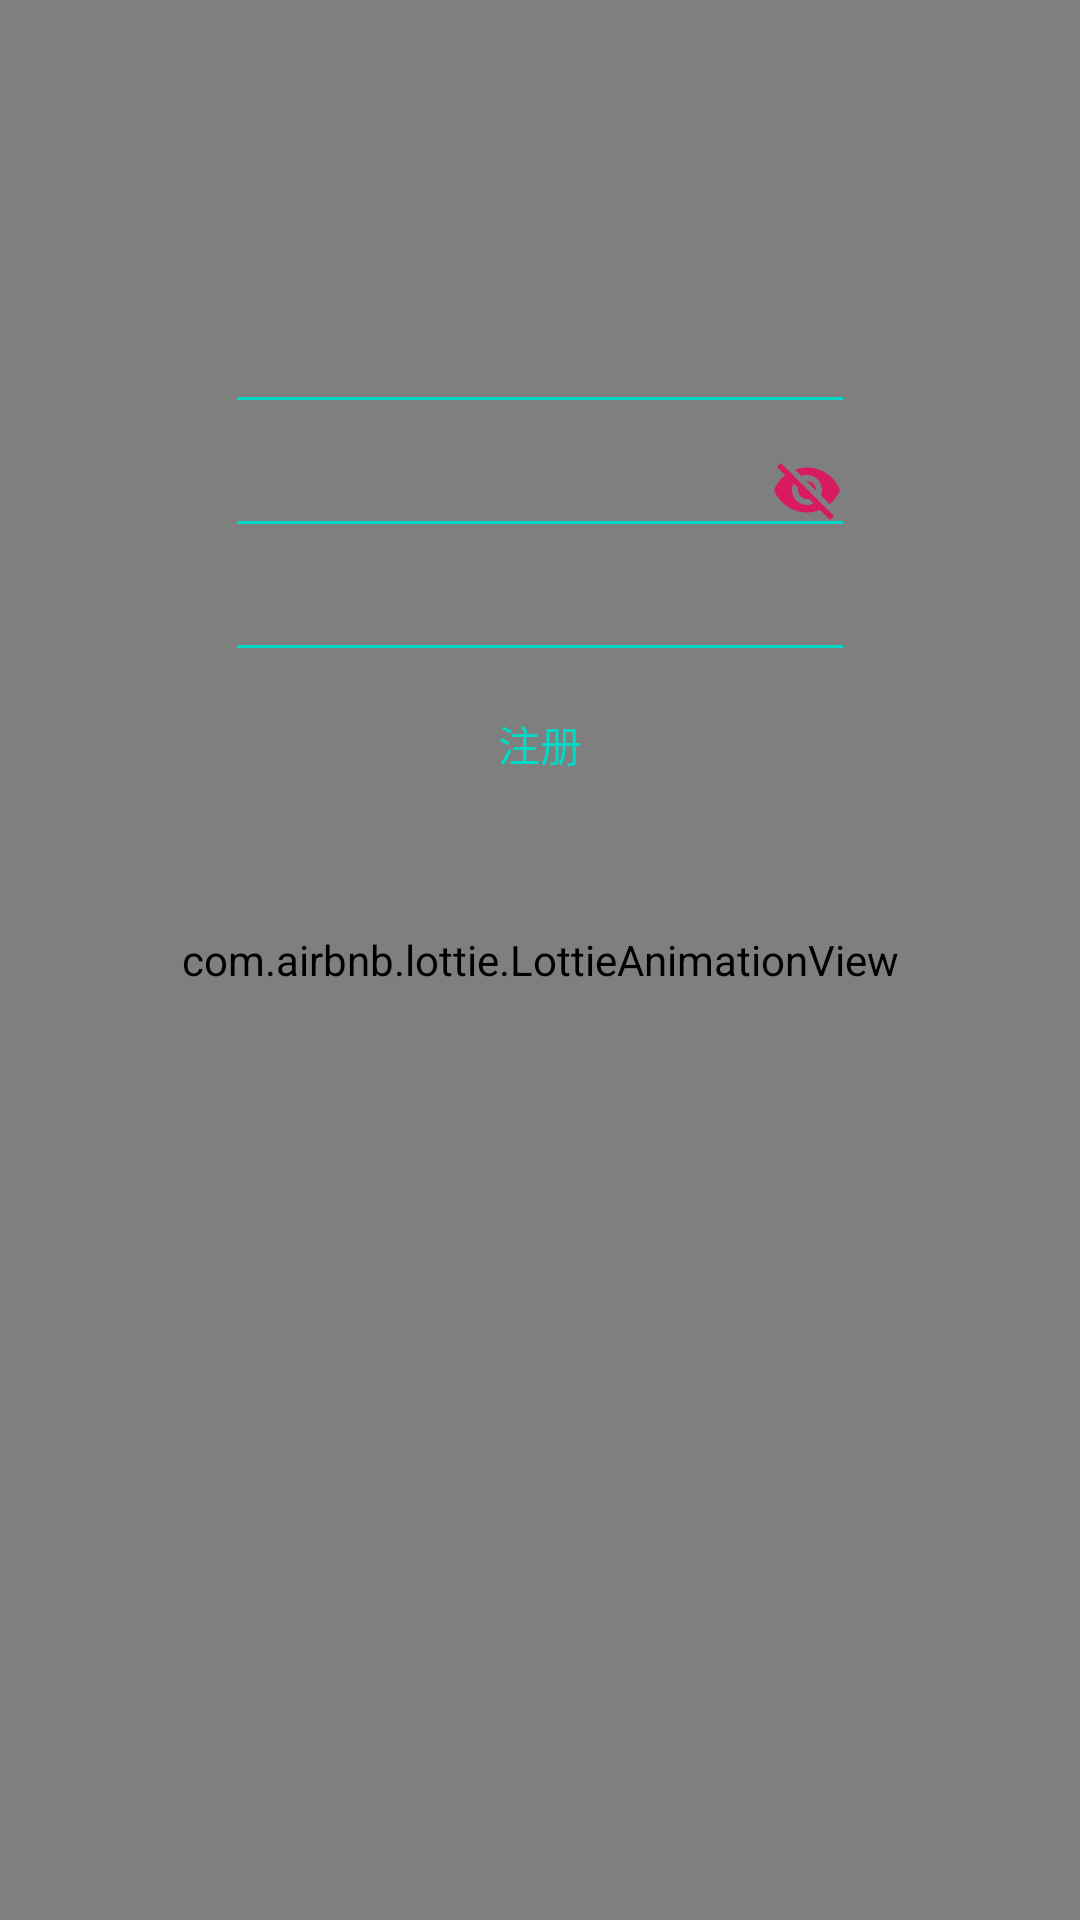

The Android layout XML behind this screen, and the referenced resources:
<!-- AndroidManifest.xml: application theme ThemeLight -->
<!-- res/layout/dialog_login_regist.xml -->
<?xml version="1.0" encoding="utf-8"?>
<FrameLayout xmlns:android="http://schemas.android.com/apk/res/android"
    android:layout_width="match_parent"
    android:layout_height="match_parent"
    xmlns:app="http://schemas.android.com/apk/res-auto"
    >
<com.airbnb.lottie.LottieAnimationView
    android:layout_width="match_parent"
    android:layout_height="match_parent"
    app:lottie_repeatCount="@integer/lottie_anim_repeat_time"
    app:lottie_fileName="bounching.json"
    app:lottie_autoPlay="true"
    app:lottie_loop="true"
    />
    <LinearLayout
        android:layout_width="wrap_content"
        android:layout_height="wrap_content"
        android:layout_gravity="center_horizontal"
        android:layout_marginTop="@dimen/login_reg_margin_top"
        android:orientation="vertical"
        >
       <EditText
        android:id="@+id/reg_user"
        android:drawableEnd="@drawable/ic_account_circle_24dp"
        android:layout_width="match_parent"
        android:layout_height="wrap_content"
        android:layout_gravity="center_horizontal"
        android:backgroundTint="@color/colorAccent"
        android:textColor="@color/colorPrimary"
        android:ems="10"
        android:maxEms="10"
        android:maxLines="2"
        android:inputType="text"
           android:textColorHint="@color/colorAccent"
           />

        <EditText
            android:id="@+id/reg_pwd"
            android:layout_width="match_parent"
            android:layout_height="wrap_content"
            android:drawableEnd="@drawable/ic_visibility_off_24dp"
            android:layout_gravity="center_horizontal"
            android:backgroundTint="@color/colorAccent"
            android:textColor="@color/colorPrimary"
            android:ems="10"
            android:maxEms="10"
            android:maxLines="2"
            android:inputType="textPassword"
            android:textColorHint="@color/colorAccent"
            />
        <EditText
            android:id="@+id/reg_email"
            android:layout_width="match_parent"
            android:layout_height="wrap_content"
            android:drawableEnd="@drawable/ic_email_24dp"
            android:layout_gravity="center_horizontal"
            android:backgroundTint="@color/colorAccent"
            android:textColor="@color/colorPrimary"
            android:ems="10"
            android:maxEms="20"
            android:maxLines="2"
            android:inputType="text"
            android:textColorHint="@color/colorAccent"
            />
        <Button
            android:id="@+id/reg_logBtn"
            android:layout_width="match_parent"
            android:layout_height="wrap_content"
            android:text="@string/login_regist"
            android:layout_gravity="center_horizontal"
            android:background="@android:color/transparent"
            android:textColor="@color/colorAccent"
            />
    </LinearLayout>
</FrameLayout>
<!-- resources referenced by this layout -->
<resources>
  <dimen name="login_reg_margin_top">100dp</dimen>
  <!-- drawable ic_visibility_off_24dp (drawable) -->
  <vector android:height="24dp" android:tint="#D81B60"
      android:viewportHeight="24.0" android:viewportWidth="24.0"
      android:width="24dp" xmlns:android="http://schemas.android.com/apk/res/android">
      <path android:fillColor="#FF000000" android:pathData="M12,7c2.76,0 5,2.24 5,5 0,0.65 -0.13,1.26 -0.36,1.83l2.92,2.92c1.51,-1.26 2.7,-2.89 3.43,-4.75 -1.73,-4.39 -6,-7.5 -11,-7.5 -1.4,0 -2.74,0.25 -3.98,0.7l2.16,2.16C10.74,7.13 11.35,7 12,7zM2,4.27l2.28,2.28 0.46,0.46C3.08,8.3 1.78,10.02 1,12c1.73,4.39 6,7.5 11,7.5 1.55,0 3.03,-0.3 4.38,-0.84l0.42,0.42L19.73,22 21,20.73 3.27,3 2,4.27zM7.53,9.8l1.55,1.55c-0.05,0.21 -0.08,0.43 -0.08,0.65 0,1.66 1.34,3 3,3 0.22,0 0.44,-0.03 0.65,-0.08l1.55,1.55c-0.67,0.33 -1.41,0.53 -2.2,0.53 -2.76,0 -5,-2.24 -5,-5 0,-0.79 0.2,-1.53 0.53,-2.2zM11.84,9.02l3.15,3.15 0.02,-0.16c0,-1.66 -1.34,-3 -3,-3l-0.17,0.01z"/>
  </vector>
  <integer name="lottie_anim_repeat_time">500</integer>
  <string name="login_regist">注册</string>
  <style name="ThemeLight" parent="@style/Theme.AppCompat.Light.NoActionBar">
          <item name="android:windowTranslucentNavigation">true</item>
          <item name="android:windowTranslucentStatus">false</item>
      </style>
  <!-- not gathered from this repository: default colours our renderer supplied (Android Studio template values) -->
  <color name="colorPrimary">#FF6200EE</color>
  <color name="colorAccent">#FF03DAC5</color>
</resources>
